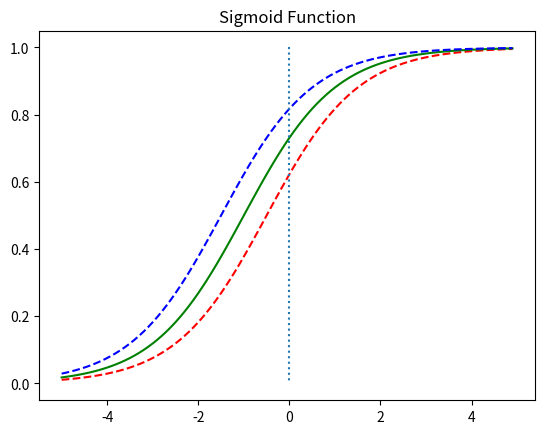

Reproduce this figure in Python.
# b값이 변화에 따른 경사도 변화
# b값에 따라서 그래프가 어떻게 변하는지 확인 !!

import numpy as np
import matplotlib.pyplot as plt

def sigmoid(t):
    return 1/(1+np.exp(-t))

x = np.arange(-5.0, 5.0, 0.1)
y1 = sigmoid(x+0.5)
y2 = sigmoid(x+1)
y3 = sigmoid(x+1.5)

plt.plot(x, y1, 'r', linestyle='--')    # b 0.5인 경우
plt.plot(x, y2, 'g')                    # b 1인 경우
plt.plot(x, y3, 'b', linestyle='--')    # b 1.5인 경우
plt.plot([0,0], [1.0, 0.0], ':')        # 가운데 점선 추가
plt.title('Sigmoid Function')
plt.show()